Labelled photos from "cells", an image-classification folder in MarkF123/cells. The possible labels are: artef, lymph, monoc, segm.

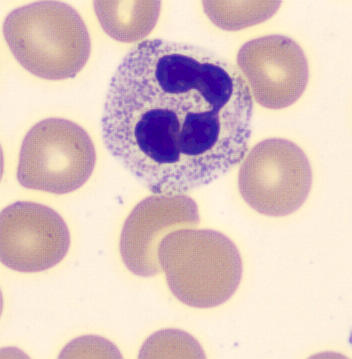
Label: segm

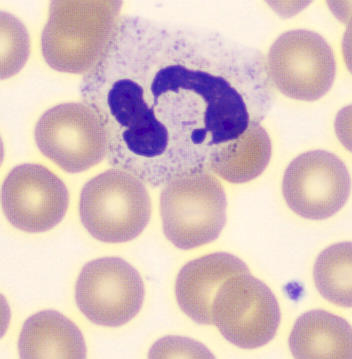
Label: segm

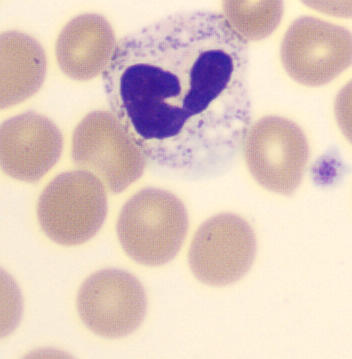
Label: segm

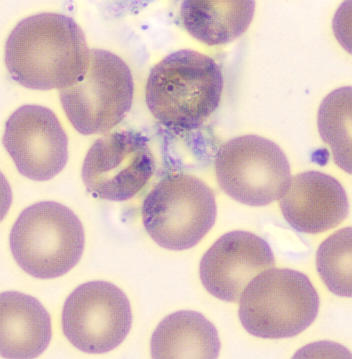
Label: artef

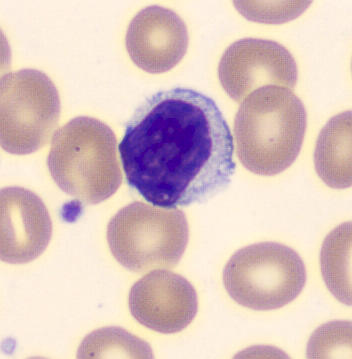
Label: lymph

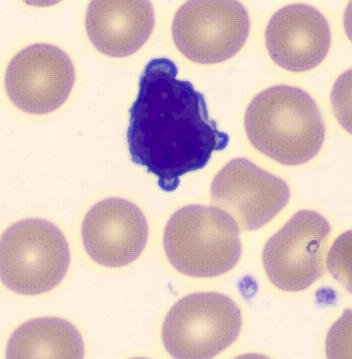
Label: lymph
